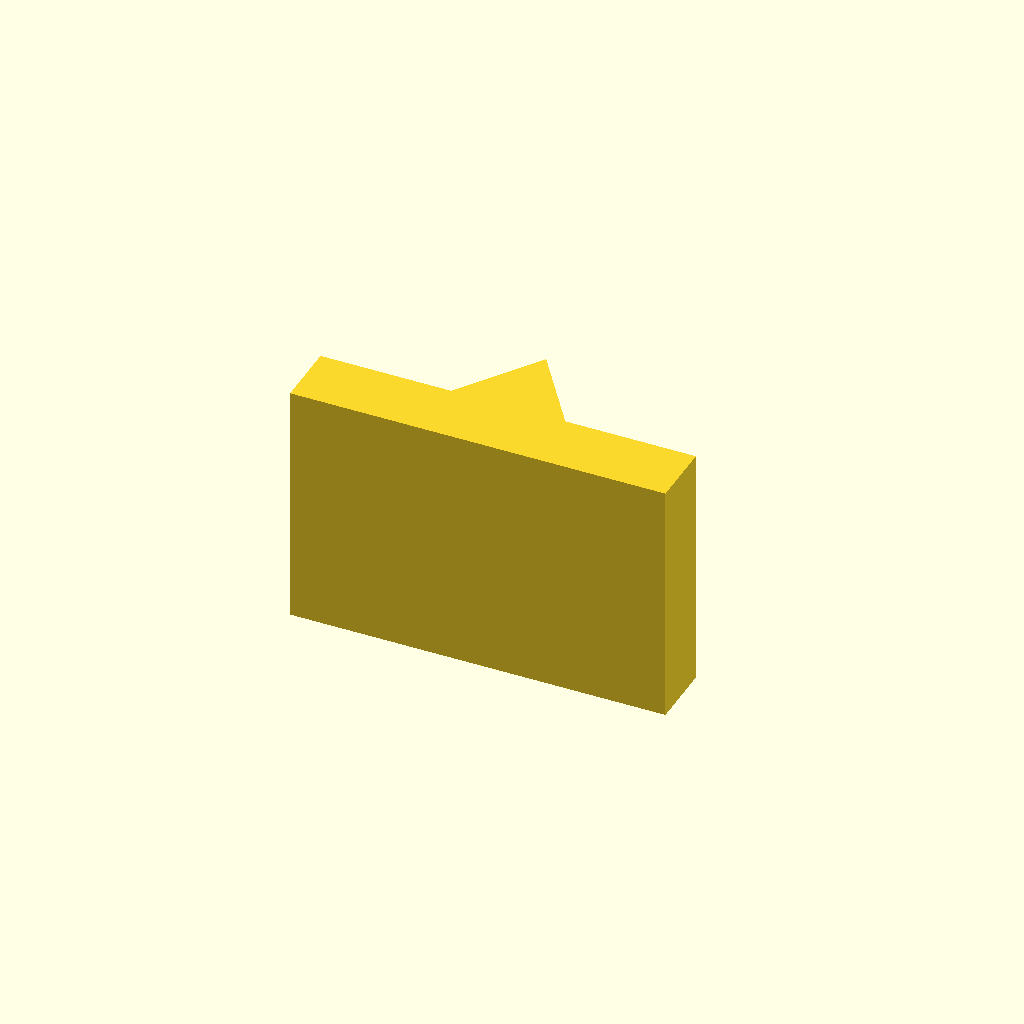
Cell 1: the model at its default parameters.
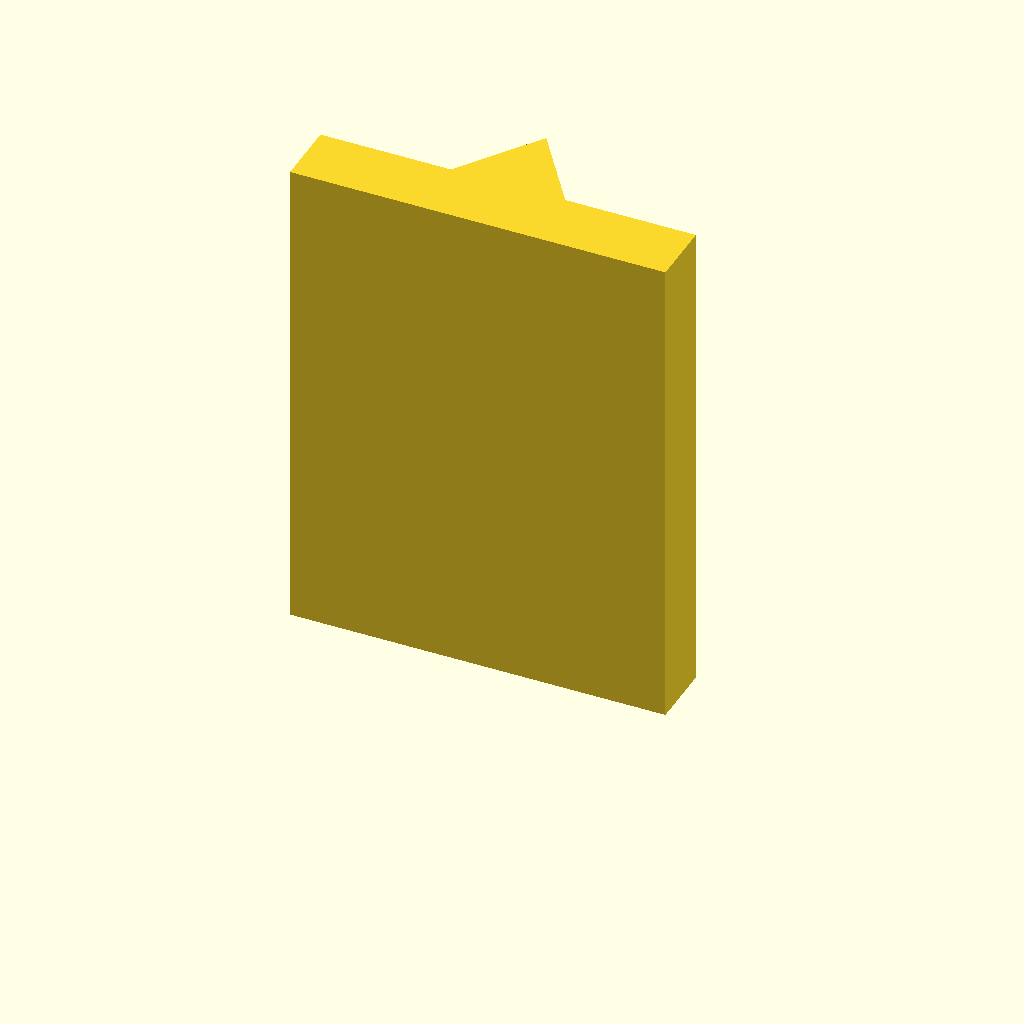
Cell 2: plate_t = 60 (everything else at default).
All cells are drawn from one camera (rotation 55°, 0°, 25°, orthographic, colour scheme Cornfield), so only the parameter changes between them.
Source of the model, optional_data/data/sketch2/vguides/part_0011.scad:
$fn = 32;

// ----------------------------------------------------------------------
// V guide rail: vrib, 46 mm wide
// ----------------------------------------------------------------------

// --- parameters (mm) ---
rail_w = 46;              // rail width, X
base_t = 8;               // base plate thickness
v_depth = 10;             // V feature depth / height
v_half_w = 7;             // half width of the V at the base face
plate_t = 30;             // rail length, Z (the extrusion height)

profile = [[0, 0], [46, 0], [46, 8], [30, 8], [23, 18], [16, 8], [0, 8]];  // primary outline, 7 points, counter clockwise

// --- the one profile operation ---
linear_extrude(height = plate_t) polygon(points = profile);
Parameter table extracted from the source (name, type, default, range or options):
rail_w: number, default 46
base_t: number, default 8
v_depth: number, default 10
v_half_w: number, default 7
plate_t: number, default 30
